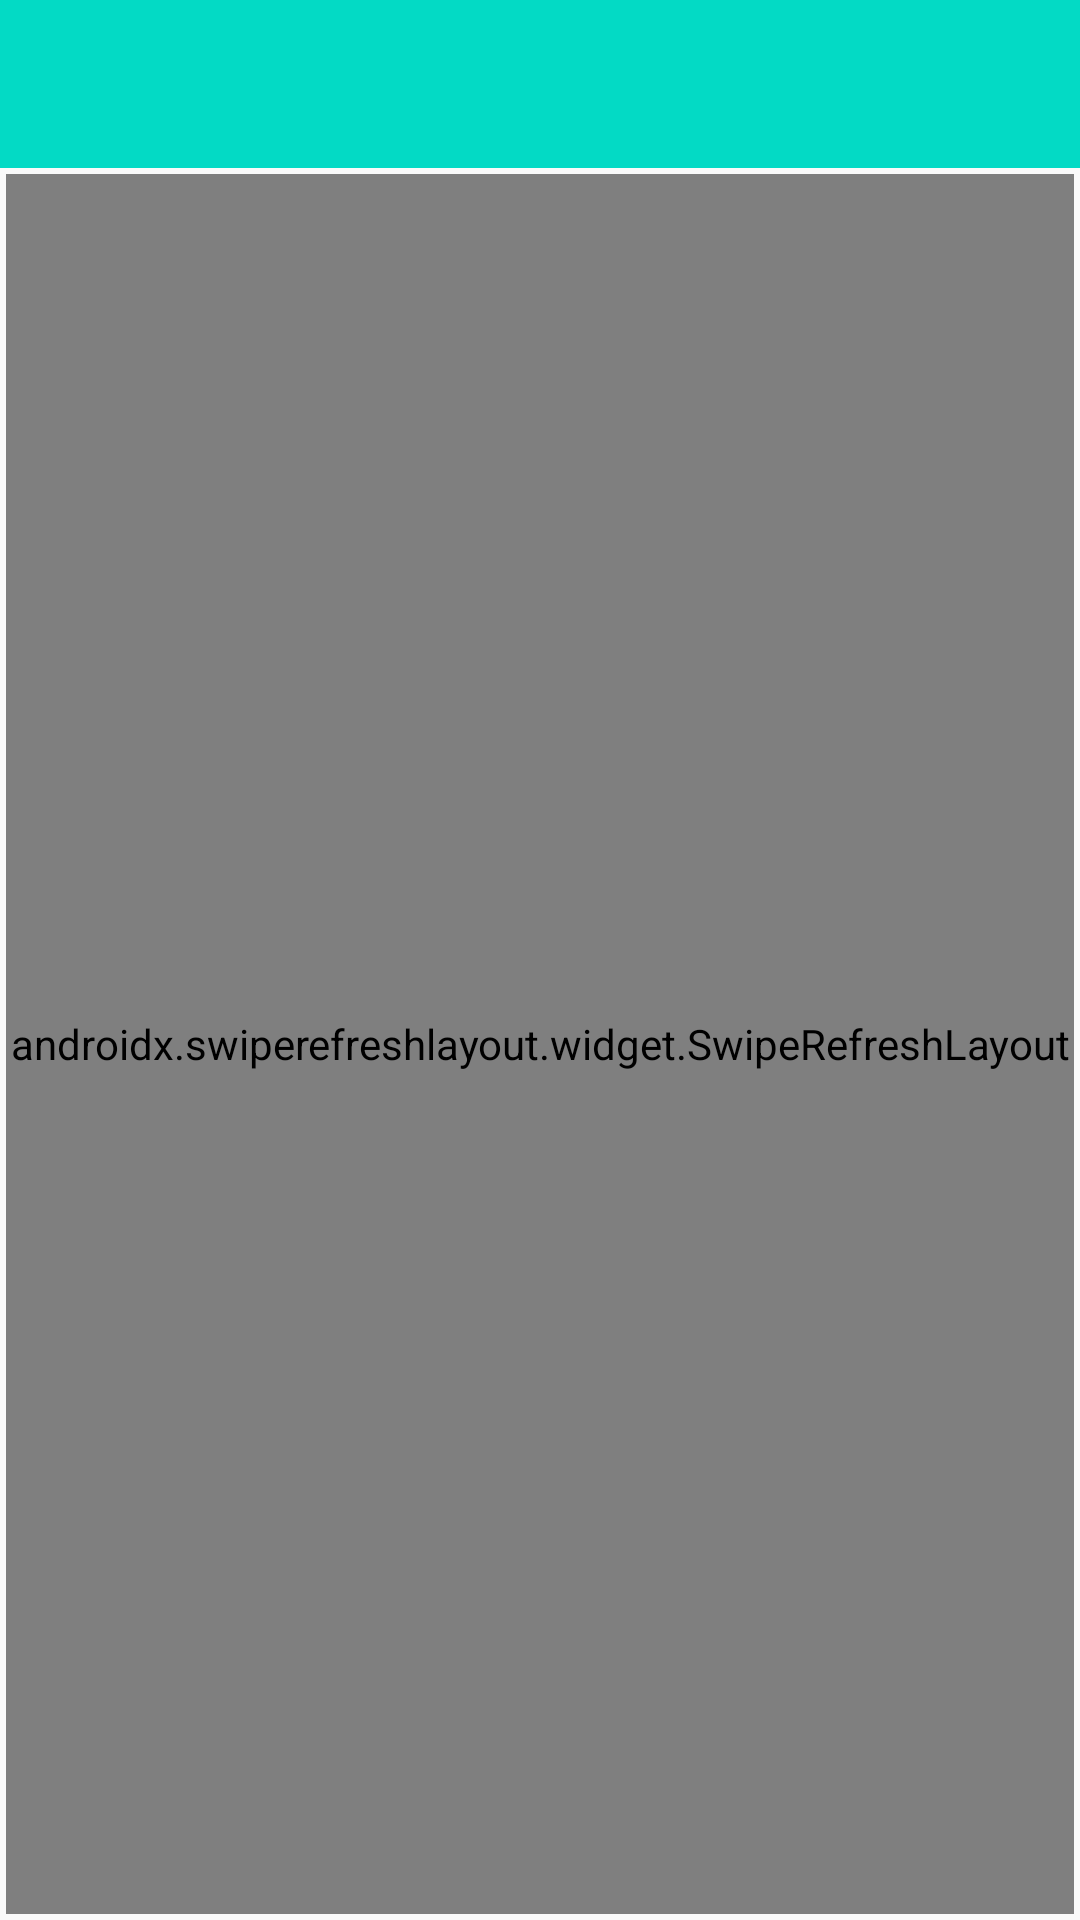

This screen was rendered from an Android layout file. Write that file and the resources it references.
<!-- AndroidManifest.xml: application theme Theme.AppCompat.Light.NoActionBar -->
<!-- res/layout/activity_venues.xml -->
<?xml version="1.0" encoding="utf-8"?>
<LinearLayout xmlns:android="http://schemas.android.com/apk/res/android"
    android:layout_height="match_parent"
    android:layout_width="match_parent"
    xmlns:app="http://schemas.android.com/apk/res-auto"
    android:orientation="vertical">

    <androidx.appcompat.widget.Toolbar
        android:id="@+id/app_toolbar"
        android:layout_width="match_parent"
        android:layout_height="?attr/actionBarSize"
        style="@style/ToolBarTheme"/>

    <androidx.swiperefreshlayout.widget.SwipeRefreshLayout
        xmlns:tools="http://schemas.android.com/tools"
        android:id="@+id/srlVenues"
        android:layout_width="match_parent"
        android:layout_height="match_parent"
        android:layout_margin="@dimen/layout_margin"
        tools:context=".ui.venue.VenueListActivity">

        <androidx.recyclerview.widget.RecyclerView
            android:id="@+id/rvVenues"
            android:layout_width="match_parent"
            android:layout_height="match_parent"
            android:overScrollMode="never"
            android:scrollbars="none"
            tools:listitem="@layout/venue_item"
            app:layoutManager="androidx.recyclerview.widget.LinearLayoutManager" />

    </androidx.swiperefreshlayout.widget.SwipeRefreshLayout>

</LinearLayout>
<!-- res/layout/venue_item.xml (included above) -->
<?xml version="1.0" encoding="utf-8"?>
<androidx.cardview.widget.CardView xmlns:android="http://schemas.android.com/apk/res/android"
    xmlns:app="http://schemas.android.com/apk/res-auto"
    xmlns:tools="http://schemas.android.com/tools"
    android:id="@+id/cvVenue"
    android:layout_width="match_parent"
    android:layout_height="wrap_content"
    android:layout_margin="@dimen/card_margin"
    android:clickable="true"
    android:focusable="true"
    android:foreground="?attr/selectableItemBackground"
    app:cardBackgroundColor="@android:color/white"
    app:contentPadding="@dimen/card_padding">

    <androidx.constraintlayout.widget.ConstraintLayout
        android:layout_width="match_parent"
        android:layout_height="match_parent"
        android:orientation="vertical">

        <TextView
            android:id="@+id/tvRestaurantName"
            style="@style/Base.TextAppearance.AppCompat.Medium"
            android:layout_width="match_parent"
            android:layout_height="wrap_content"
            android:textColor="@color/primary_text"
            android:maxLines="1"
            app:layout_constraintLeft_toLeftOf="parent"
            app:layout_constraintRight_toLeftOf="@id/tvDistance"
            app:layout_constraintTop_toTopOf="parent"
            tools:text="Restaurant name" />

        <TextView
            android:id="@+id/tvAddress"
            style="@style/Base.TextAppearance.AppCompat.Small"
            android:layout_width="wrap_content"
            android:layout_height="wrap_content"
            android:layout_marginTop="@dimen/def_small_margin"
            android:textColor="@color/primary_text"
            app:layout_constraintTop_toBottomOf="@+id/tvRestaurantName"
            app:layout_constraintLeft_toLeftOf="parent"
            tools:text="Restaurant address" />

        <TextView
            android:id="@+id/tvCategoriesName"
            style="@style/Base.TextAppearance.AppCompat.Small"
            android:layout_width="wrap_content"
            android:layout_height="wrap_content"
            android:layout_marginTop="@dimen/def_medium_margin"
            android:drawableStart="@drawable/ic_dine"
            android:textColor="@color/primary_text"
            app:layout_constraintBottom_toBottomOf="parent"
            app:layout_constraintLeft_toLeftOf="parent"
            app:layout_constraintTop_toBottomOf="@id/tvAddress"
            tools:text="Restaurant Categories name" />

        <TextView
            android:id="@+id/tvDistance"
            style="@style/TextAppearance.AppCompat.Small"
            android:layout_width="wrap_content"
            android:layout_height="wrap_content"
            android:layout_marginTop="@dimen/def_medium_margin"
            android:drawableEnd="@drawable/ic_place"
            app:layout_constraintBottom_toBottomOf="parent"
            app:layout_constraintRight_toRightOf="parent"
            app:layout_constraintTop_toBottomOf="@id/tvAddress"
            tools:text="Distance in KM" />

    </androidx.constraintlayout.widget.ConstraintLayout>

</androidx.cardview.widget.CardView>
<!-- resources referenced by this layout -->
<resources>
  <dimen name="card_margin">4dp</dimen>
  <dimen name="card_padding">4dp</dimen>
  <dimen name="def_medium_margin">8dp</dimen>
  <dimen name="def_small_margin">4dp</dimen>
  <dimen name="layout_margin">2dp</dimen>
  <!-- drawable ic_dine (drawable) -->
  <vector xmlns:android="http://schemas.android.com/apk/res/android"
      android:width="24dp"
      android:height="24dp"
      android:viewportWidth="24"
      android:viewportHeight="24">
    <path
        android:fillColor="#03DAC5"
        android:pathData="M17,22c1.66,0 3,-1.34 3,-3s-1.34,-3 -3,-3c-1.3,0 -2.4,0.84 -2.82,2H9.14l1.99,-3.06C11.42,14.98 11.71,15 12,15s0.58,-0.02 0.87,-0.06l1.02,1.57c0.42,-0.53 0.96,-0.95 1.6,-1.21l-0.6,-0.93C17.31,13.27 19,10.84 19,8H5c0,2.84 1.69,5.27 4.12,6.37l-3.95,6.08c-0.3,0.46 -0.17,1.08 0.29,1.38h0c0.46,0.3 1.08,0.17 1.38,-0.29l1,-1.55h6.34C14.6,21.16 15.7,22 17,22zM17,18c0.55,0 1,0.45 1,1c0,0.55 -0.45,1 -1,1s-1,-0.45 -1,-1C16,18.45 16.45,18 17,18z"/>
    <path
        android:fillColor="#03DAC5"
        android:pathData="M9.41,7h1c0.15,-1.15 0.23,-1.64 -0.89,-2.96C9.1,3.54 8.84,3.27 9.06,2H8.07C7.86,3.11 8.1,4.05 8.96,4.96C9.18,5.2 9.75,5.63 9.41,7z"/>
    <path
        android:fillColor="#03DAC5"
        android:pathData="M11.89,7h1c0.15,-1.15 0.23,-1.64 -0.89,-2.96c-0.42,-0.5 -0.68,-0.78 -0.46,-2.04h-0.99c-0.21,1.11 0.03,2.05 0.89,2.96C11.67,5.2 12.24,5.63 11.89,7z"/>
    <path
        android:fillColor="#03DAC5"
        android:pathData="M14.41,7h1c0.15,-1.15 0.23,-1.64 -0.89,-2.96C14.1,3.54 13.84,3.27 14.06,2h-0.99c-0.21,1.11 0.03,2.05 0.89,2.96C14.18,5.2 14.75,5.63 14.41,7z"/>
  </vector>
  <!-- drawable ic_place (drawable) -->
  <vector xmlns:android="http://schemas.android.com/apk/res/android"
          android:width="24dp"
          android:height="24dp"
          android:viewportWidth="24.0"
          android:viewportHeight="24.0">
      <path
          android:fillColor="#03DAC5"
          android:pathData="M12,2C8.13,2 5,5.13 5,9c0,5.25 7,13 7,13s7,-7.75 7,-13c0,-3.87 -3.13,-7 -7,-7zM12,11.5c-1.38,0 -2.5,-1.12 -2.5,-2.5s1.12,-2.5 2.5,-2.5 2.5,1.12 2.5,2.5 -1.12,2.5 -2.5,2.5z"/>
  </vector>
  <style name="ToolBarTheme" parent="@android:style/Widget.Holo.Light.ActionBar">
          <item name="android:background">@color/colorAccent</item>
          <item name="titleTextColor">@color/primary_text</item>
      </style>
  <!-- not gathered from this repository: default colours our renderer supplied (Android Studio template values) -->
  <color name="colorAccent">#FF03DAC5</color>
</resources>
